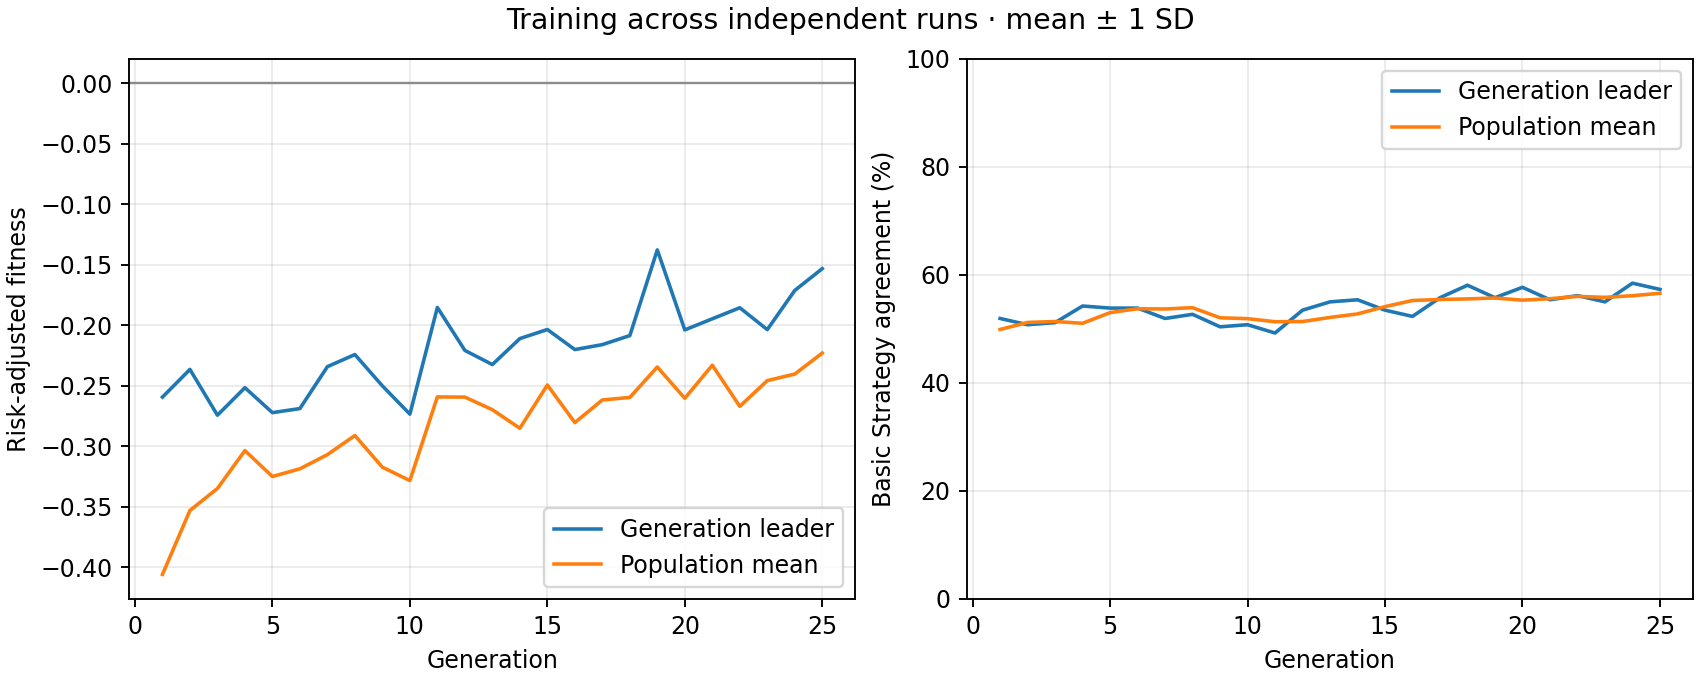

The table this chart was drawn from, first rows:
generation, best_fitness_mean, best_fitness_sd, average_fitness_mean, average_fitness_sd, best_match_pct_mean, best_match_pct_sd, population_match_pct_mean, population_match_pct_sd
1, -0.2595, 0.0, -0.406, 0.0, 51.92, 0.0, 49.88, 0.0
2, -0.2365, 0.0, -0.3532, 0.0, 50.77, 0.0, 51.19, 0.0
3, -0.2744, 0.0, -0.335, 0.0, 51.15, 0.0, 51.36, 0.0
4, -0.2516, 0.0, -0.3037, 0.0, 54.23, 0.0, 51.03, 0.0
5, -0.2723, 0.0, -0.3251, 0.0, 53.85, 0.0, 53.01, 0.0
6, -0.2689, 0.0, -0.3187, 0.0, 53.85, 0.0, 53.72, 0.0
7, -0.2343, 0.0, -0.307, 0.0, 51.92, 0.0, 53.68, 0.0
8, -0.2242, 0.0, -0.2912, 0.0, 52.69, 0.0, 53.92, 0.0
9, -0.2502, 0.0, -0.3174, 0.0, 50.38, 0.0, 52.05, 0.0
10, -0.2735, 0.0, -0.3284, 0.0, 50.77, 0.0, 51.89, 0.0
11, -0.1853, 0.0, -0.2593, 0.0, 49.23, 0.0, 51.32, 0.0
12, -0.2208, 0.0, -0.2594, 0.0, 53.46, 0.0, 51.36, 0.0
13, -0.2325, 0.0, -0.2698, 0.0, 55, 0.0, 52.12, 0.0
14, -0.211, 0.0, -0.2852, 0.0, 55.38, 0.0, 52.77, 0.0
15, -0.2035, 0.0, -0.2494, 0.0, 53.46, 0.0, 54.12, 0.0
16, -0.2201, 0.0, -0.2805, 0.0, 52.31, 0.0, 55.25, 0.0
17, -0.216, 0.0, -0.2618, 0.0, 55.77, 0.0, 55.44, 0.0
18, -0.2086, 0.0, -0.2597, 0.0, 58.08, 0.0, 55.54, 0.0
19, -0.1377, 0.0, -0.2345, 0.0, 55.77, 0.0, 55.71, 0.0
20, -0.2039, 0.0, -0.2604, 0.0, 57.69, 0.0, 55.31, 0.0
21, -0.1947, 0.0, -0.233, 0.0, 55.38, 0.0, 55.58, 0.0
22, -0.1856, 0.0, -0.2671, 0.0, 56.15, 0.0, 56.01, 0.0
23, -0.2036, 0.0, -0.2458, 0.0, 55, 0.0, 55.83, 0.0
24, -0.1712, 0.0, -0.2404, 0.0, 58.46, 0.0, 56.13, 0.0
25, -0.1532, 0.0, -0.223, 0.0, 57.31, 0.0, 56.59, 0.0
